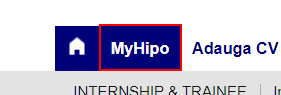
Workflow: Logging

Step 1: click on the link 'MyHipo' in window '*Locuri de munca*' (chrome.exe)

Step 2: find the element 'CONTUL MEU' in window 'Candidati my hipo' (chrome.exe) (no picture)

Step 3 [else]: type [Email] into the text box in window 'Creeaza-ti CV-ul si scrisoarea de intentie in 2 minute folosind un model usor de completat.' (chrome.exe) (no picture)

Step 4: type [Password] into the text box in window 'Creeaza-ti CV-ul si scrisoarea de intentie in 2 minute folosind un model usor de completat.' (chrome.exe) (no picture)

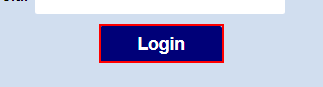
Step 5: click on the button in window 'Creeaza-ti CV-ul si scrisoarea de intentie in 2 minute folosind un model usor de completat.' (chrome.exe)

Step 6: find the element 'CONTUL MEU' in window 'Candidati my hipo' (chrome.exe) (no picture)

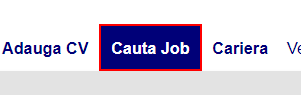
Step 7 [then]: click on the link 'Cauta Job' in window 'Candidati my hipo' (chrome.exe)

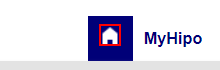
Step 8 [else]: click on the element in window 'Creeaza-ti CV-ul si scrisoarea de intentie in 2 minute folosind un model usor de completat.' (chrome.exe)
